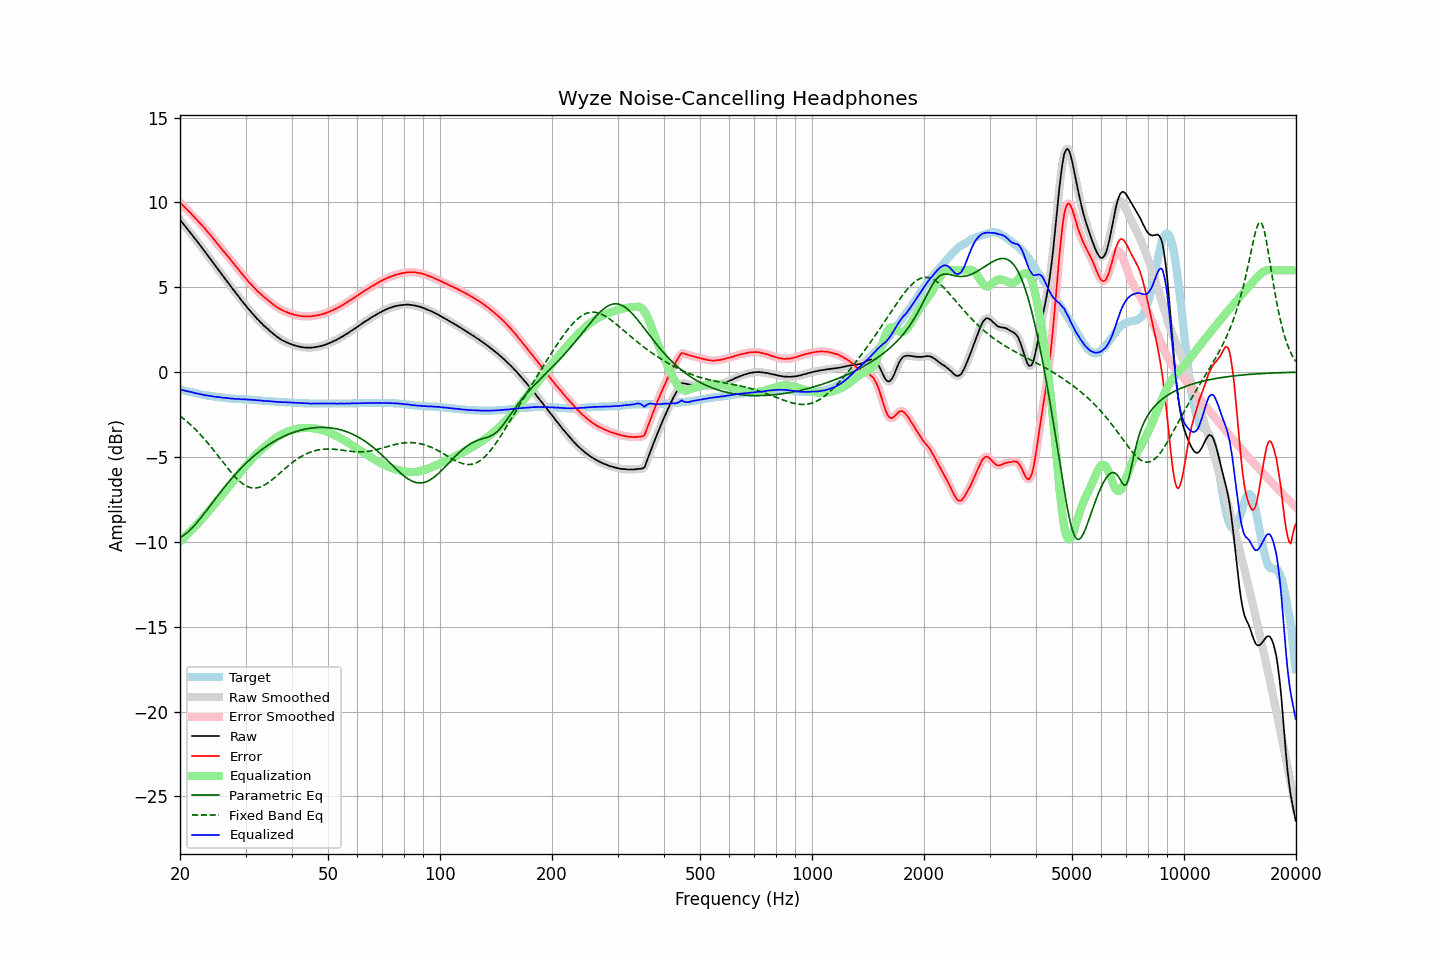

Data behind this chart, as committed beside it:
frequency, raw, error, smoothed, error_smoothed, equalization, parametric_eq, fixed_band_eq, equalized_raw, equalized_smoothed, target
20.00, 8.98, 10.00, 8.98, 10.00, -9.99, -9.74, -2.58, -1.02, -1.02, -1.02
20.20, 8.86, 9.90, 8.86, 9.90, -9.90, -9.69, -2.66, -1.04, -1.04, -1.04
20.40, 8.74, 9.81, 8.74, 9.80, -9.81, -9.63, -2.73, -1.07, -1.07, -1.07
20.61, 8.62, 9.71, 8.62, 9.71, -9.71, -9.57, -2.81, -1.09, -1.09, -1.09
20.81, 8.50, 9.61, 8.50, 9.61, -9.61, -9.49, -2.89, -1.12, -1.12, -1.11
21.02, 8.38, 9.52, 8.38, 9.52, -9.52, -9.41, -2.97, -1.14, -1.14, -1.14
21.23, 8.27, 9.43, 8.26, 9.42, -9.42, -9.33, -3.06, -1.15, -1.16, -1.16
21.44, 8.15, 9.33, 8.14, 9.33, -9.32, -9.23, -3.14, -1.18, -1.18, -1.18
21.66, 8.03, 9.23, 8.02, 9.23, -9.23, -9.13, -3.23, -1.20, -1.20, -1.20
21.87, 7.90, 9.12, 7.90, 9.12, -9.13, -9.03, -3.32, -1.23, -1.22, -1.22
22.09, 7.79, 9.03, 7.78, 9.02, -9.03, -8.92, -3.42, -1.24, -1.25, -1.24
22.31, 7.66, 8.93, 7.66, 8.93, -8.93, -8.81, -3.51, -1.26, -1.27, -1.26
22.54, 7.54, 8.83, 7.54, 8.83, -8.82, -8.70, -3.61, -1.29, -1.28, -1.29
22.76, 7.42, 8.73, 7.41, 8.72, -8.72, -8.58, -3.71, -1.30, -1.31, -1.31
22.99, 7.29, 8.62, 7.29, 8.62, -8.62, -8.46, -3.82, -1.33, -1.33, -1.33
23.22, 7.16, 8.51, 7.16, 8.51, -8.51, -8.34, -3.93, -1.35, -1.35, -1.35
23.45, 7.04, 8.40, 7.03, 8.40, -8.40, -8.21, -4.03, -1.36, -1.37, -1.36
23.69, 6.91, 8.29, 6.91, 8.29, -8.29, -8.09, -4.14, -1.38, -1.38, -1.38
23.92, 6.79, 8.18, 6.78, 8.18, -8.18, -7.97, -4.26, -1.39, -1.39, -1.39
24.16, 6.66, 8.07, 6.66, 8.06, -8.06, -7.84, -4.37, -1.41, -1.41, -1.41
24.40, 6.52, 7.95, 6.53, 7.95, -7.95, -7.72, -4.49, -1.42, -1.42, -1.42
24.65, 6.40, 7.83, 6.40, 7.83, -7.83, -7.59, -4.61, -1.43, -1.44, -1.43
24.89, 6.26, 7.72, 6.27, 7.71, -7.72, -7.47, -4.73, -1.45, -1.45, -1.45
25.14, 6.14, 7.60, 6.14, 7.60, -7.60, -7.34, -4.85, -1.46, -1.46, -1.46
25.39, 6.01, 7.49, 6.01, 7.48, -7.48, -7.22, -4.97, -1.47, -1.47, -1.47
25.65, 5.89, 7.37, 5.89, 7.37, -7.37, -7.10, -5.09, -1.48, -1.48, -1.48
25.91, 5.76, 7.25, 5.76, 7.25, -7.25, -6.98, -5.21, -1.49, -1.49, -1.49
26.16, 5.63, 7.13, 5.63, 7.13, -7.14, -6.86, -5.34, -1.51, -1.51, -1.50
26.43, 5.51, 7.03, 5.50, 7.02, -7.02, -6.74, -5.46, -1.51, -1.52, -1.52
26.69, 5.38, 6.91, 5.38, 6.91, -6.91, -6.62, -5.58, -1.53, -1.53, -1.53
26.96, 5.26, 6.80, 5.26, 6.80, -6.79, -6.51, -5.70, -1.53, -1.54, -1.54
27.23, 5.13, 6.68, 5.13, 6.68, -6.68, -6.39, -5.81, -1.55, -1.55, -1.55
27.50, 5.00, 6.56, 5.00, 6.56, -6.56, -6.28, -5.93, -1.56, -1.56, -1.56
27.77, 4.88, 6.44, 4.87, 6.44, -6.44, -6.17, -6.03, -1.57, -1.57, -1.56
28.05, 4.76, 6.33, 4.75, 6.32, -6.33, -6.06, -6.14, -1.57, -1.57, -1.57
28.33, 4.63, 6.21, 4.63, 6.21, -6.21, -5.96, -6.24, -1.58, -1.57, -1.58
28.62, 4.52, 6.10, 4.51, 6.09, -6.09, -5.86, -6.33, -1.57, -1.58, -1.58
28.90, 4.39, 5.98, 4.39, 5.97, -5.97, -5.75, -6.42, -1.59, -1.59, -1.59
29.19, 4.26, 5.85, 4.26, 5.86, -5.86, -5.66, -6.50, -1.60, -1.59, -1.59
29.48, 4.15, 5.75, 4.14, 5.74, -5.74, -5.56, -6.57, -1.60, -1.60, -1.60
29.78, 4.03, 5.63, 4.03, 5.63, -5.63, -5.46, -6.64, -1.60, -1.60, -1.60
30.08, 3.92, 5.53, 3.91, 5.52, -5.52, -5.37, -6.69, -1.60, -1.61, -1.61
30.38, 3.79, 5.40, 3.80, 5.41, -5.41, -5.28, -6.74, -1.62, -1.61, -1.61
30.68, 3.68, 5.30, 3.68, 5.30, -5.30, -5.19, -6.78, -1.63, -1.62, -1.62
30.99, 3.58, 5.21, 3.57, 5.20, -5.20, -5.10, -6.80, -1.62, -1.63, -1.63
31.30, 3.46, 5.09, 3.46, 5.10, -5.09, -5.02, -6.82, -1.64, -1.63, -1.63
31.61, 3.36, 5.00, 3.35, 4.99, -4.99, -4.94, -6.83, -1.64, -1.64, -1.64
31.93, 3.25, 4.90, 3.25, 4.89, -4.89, -4.86, -6.83, -1.65, -1.65, -1.65
32.24, 3.14, 4.79, 3.14, 4.80, -4.80, -4.78, -6.81, -1.66, -1.66, -1.65
32.57, 3.05, 4.71, 3.04, 4.70, -4.71, -4.70, -6.79, -1.66, -1.66, -1.66
32.89, 2.95, 4.62, 2.95, 4.62, -4.62, -4.63, -6.76, -1.67, -1.67, -1.67
33.22, 2.86, 4.54, 2.85, 4.53, -4.53, -4.56, -6.73, -1.68, -1.68, -1.68
33.55, 2.76, 4.45, 2.76, 4.45, -4.45, -4.49, -6.68, -1.69, -1.69, -1.69
33.89, 2.67, 4.37, 2.67, 4.37, -4.37, -4.42, -6.63, -1.70, -1.70, -1.70
34.23, 2.59, 4.30, 2.59, 4.29, -4.29, -4.35, -6.57, -1.70, -1.71, -1.71
34.57, 2.51, 4.22, 2.50, 4.22, -4.21, -4.29, -6.50, -1.71, -1.71, -1.71
34.92, 2.42, 4.14, 2.42, 4.14, -4.14, -4.23, -6.43, -1.72, -1.72, -1.72
35.27, 2.34, 4.07, 2.34, 4.06, -4.06, -4.17, -6.36, -1.72, -1.72, -1.73
35.62, 2.26, 3.99, 2.26, 3.99, -3.99, -4.11, -6.28, -1.73, -1.73, -1.73
35.97, 2.18, 3.92, 2.18, 3.92, -3.92, -4.06, -6.20, -1.74, -1.74, -1.74
... 635 more rows
